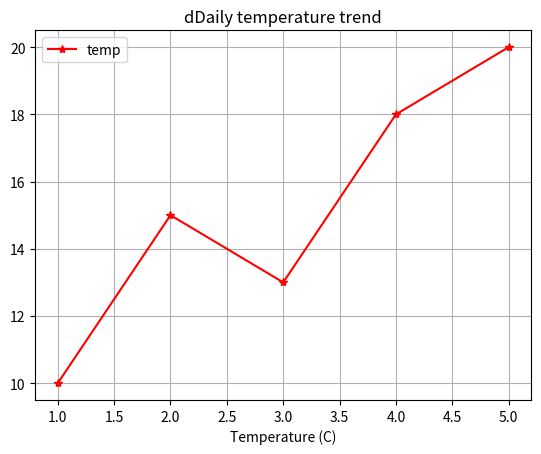

This figure's Python source:
import matplotlib.pyplot as plt

x = [1, 2, 3, 4, 5]
y = [10, 15, 13, 18, 20]

plt.plot(x, y, marker = '*', linestyle = '-', color = 'red', label = 'temp')
plt.title("dDaily temperature trend")
plt.xlabel("Time (Hour)")
plt.xlabel("Temperature (C)")
plt.legend()
plt.grid(True)
# plt.show()
plt.savefig("./linechart.png")

